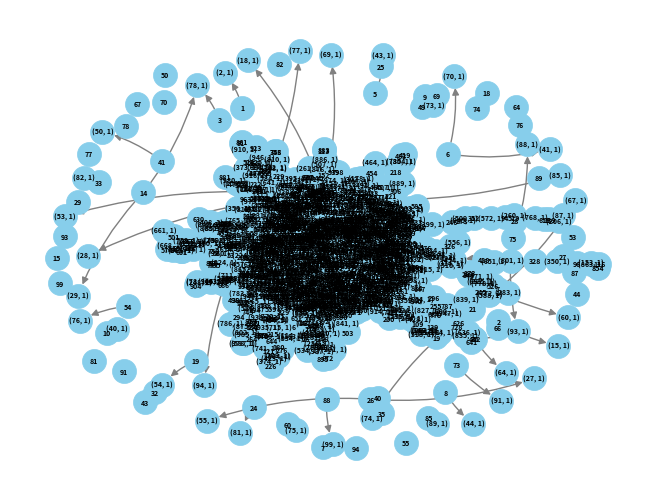

Generate this figure with matplotlib:
import sys
import timeit
import random
import networkx as nx
import matplotlib.pyplot as plt
from collections import defaultdict, deque

class GrafoDirecionado:
    def __init__(self):
        self.lista_adjacencia = defaultdict(list)
        self.vertices = 0

    def adiciona_vertice(self, vertice):
        if vertice not in self.lista_adjacencia:
            self.lista_adjacencia[vertice] = []

    def cria_aresta(self, vertice_origem, vertice_destino, peso=1):
        if(vertice_origem == vertice_destino):
            return

        self.adiciona_vertice(vertice_origem)
        self.adiciona_vertice(vertice_destino)
        self.lista_adjacencia[vertice_origem].append((vertice_destino, peso))

    def remove_aresta(self, vertice_origem, vertice_destino):
        self.lista_adjacencia[vertice_origem] = [(v, p) for v, p in self.lista_adjacencia[vertice_origem] if v != vertice_destino]

    def plotar_grafo(self, nome_arquivo):
        G = nx.DiGraph(self.lista_adjacencia)

        pos = nx.spring_layout(G)
        nx.draw(
            G,
            pos,
            with_labels=True,
            node_size=300,
            node_color="skyblue",
            font_size=5,
            font_color="black",
            font_weight="bold",
            edge_color="gray",
            linewidths=0.5,
            arrows=True,
            connectionstyle="arc3,rad=0.1"
        )

        plt.savefig(f"{nome_arquivo}_grafo.png")


    def dfs(self, vertice, visitados, parent, tempo, low, descoberto):
        visitados.add(vertice)
        tempo[0] += 1
        descoberto[vertice] = low[vertice] = tempo[0]
        for vizinho, _ in self.lista_adjacencia[vertice]:
            if vizinho not in visitados:
                parent[vizinho] = vertice
                self.dfs(vizinho, visitados, parent, tempo, low, descoberto)
                low[vertice] = min(low[vertice], low[vizinho])
            elif vizinho != parent[vertice]:
                low[vertice] = min(low[vertice], descoberto[vizinho])
            
    def dfs_inicial(self, vertice, visitados):
        visitados.add(vertice)
        for vizinho, _ in self.lista_adjacencia[vertice]:
            if vizinho not in visitados:
                self.dfs_inicial(vizinho, visitados)

    def esta_conectado_usando_visitados(self, _, visitados):
        if len(visitados) != len(self.lista_adjacencia):
            return False
        for v in visitados:
            if v not in self.lista_adjacencia or len(self.lista_adjacencia[v]) == 0:
                return False
        return True


    def identifica_pontes_naive(self):
        pontes = []
        visitados_inicial = set()
        self.dfs_inicial(next(iter(self.lista_adjacencia)), visitados_inicial)
        
        for v in self.lista_adjacencia:
            for u, _ in self.lista_adjacencia[v]:
                self.remove_aresta(v, u)
                visitados = visitados_inicial.copy()
                if not self.esta_conectado_usando_visitados(v, visitados):
                    pontes.append((v, u))
                self.cria_aresta(v, u)
        print("Pontes identificadas (naive):", len(pontes))
        return len(pontes)
    
    def identifica_pontes_tarjan(self):
        pontes = []
        visitados = set()
        parent = defaultdict(lambda: -1)
        tempo = [0]
        low = defaultdict(lambda: float("inf"))
        descoberto = defaultdict(lambda: float("inf"))
        for vertice in self.lista_adjacencia:
            if vertice not in visitados:
                self.dfs(vertice, visitados, parent, tempo, low, descoberto)

        for v in self.lista_adjacencia:
            for u, _ in self.lista_adjacencia[v]:
                if low[u] > descoberto[v]:
                    pontes.append((v, u))

        print("Pontes identificadas (Tarjan):", len(pontes))
        return len(pontes)

    def encontra_caminho_euleriano(self):
        if not self.checa_grafo_completo():
            print("O grafo não é euleriano.")
            return

        visitados = set()
        caminho = []

        def fleury(vertice):
            for vizinho, _ in self.lista_adjacencia[vertice]:
                aresta = (vertice, vizinho)
                if aresta in self.pesos_arestas:
                    self.remove_aresta(vertice, vizinho)
                    caminho.append(aresta)
                    fleury(vizinho)

        vertice_inicial = next(iter(self.lista_adjacencia.keys()))
        fleury(vertice_inicial)

        print("Caminho Euleriano:")
        for aresta in caminho:
            print(aresta)

    def checa_grafo_completo(self):
        return all(len(neighbors) % 2 == 0 for neighbors in self.lista_adjacencia.values())

    def gera_grafo_aleatorio(self, num_vertices, densidade_arestas=0.1):
        self.lista_adjacencia = defaultdict(list)
        self.vertices = num_vertices

        start_time = timeit.default_timer()

        for i in range(num_vertices):
            for j in range(i + 1, num_vertices):
                if random.random() < densidade_arestas / (num_vertices ** 0.5):
                    self.cria_aresta(i, j)

        elapsed_time = timeit.default_timer() - start_time
        print(f"Tempo para gerar grafo aleatório: {elapsed_time:.8f} segundos")

    def salvar_grafo_graphml(self, nome_arquivo):
        G = nx.DiGraph(self.lista_adjacencia)
        nx.write_graphml(G, f"{nome_arquivo}.graphml")

    def teste_tempos_computacionais(self):
        tamanhos_grafos = [100, 1000]
        for num_vertices in tamanhos_grafos:
            print(f"\nTestando para um grafo com {num_vertices} vértices:")

            self.gera_grafo_aleatorio(num_vertices)

            time_naive = timeit.timeit(self.identifica_pontes_naive, number=1)
            print(f"Tempo para identificar pontes (naive): {time_naive:.8f} segundos")

            time_tarjan = timeit.timeit(self.identifica_pontes_tarjan, number=1)
            print(f"Tempo para identificar pontes (Tarjan): {time_tarjan:.8f} segundos")

            time_fleury = timeit.timeit(self.encontra_caminho_euleriano, number=1)
            print(f"Tempo para encontrar caminho euleriano: {time_fleury:.8f} segundos")
            self.salvar_grafo_graphml(f"grafo_{num_vertices}")
            self.plotar_grafo(f"grafo_{num_vertices}")

if __name__ == "__main__":
    sys.setrecursionlimit(10**7)
    grafo = GrafoDirecionado()
    grafo.teste_tempos_computacionais()
